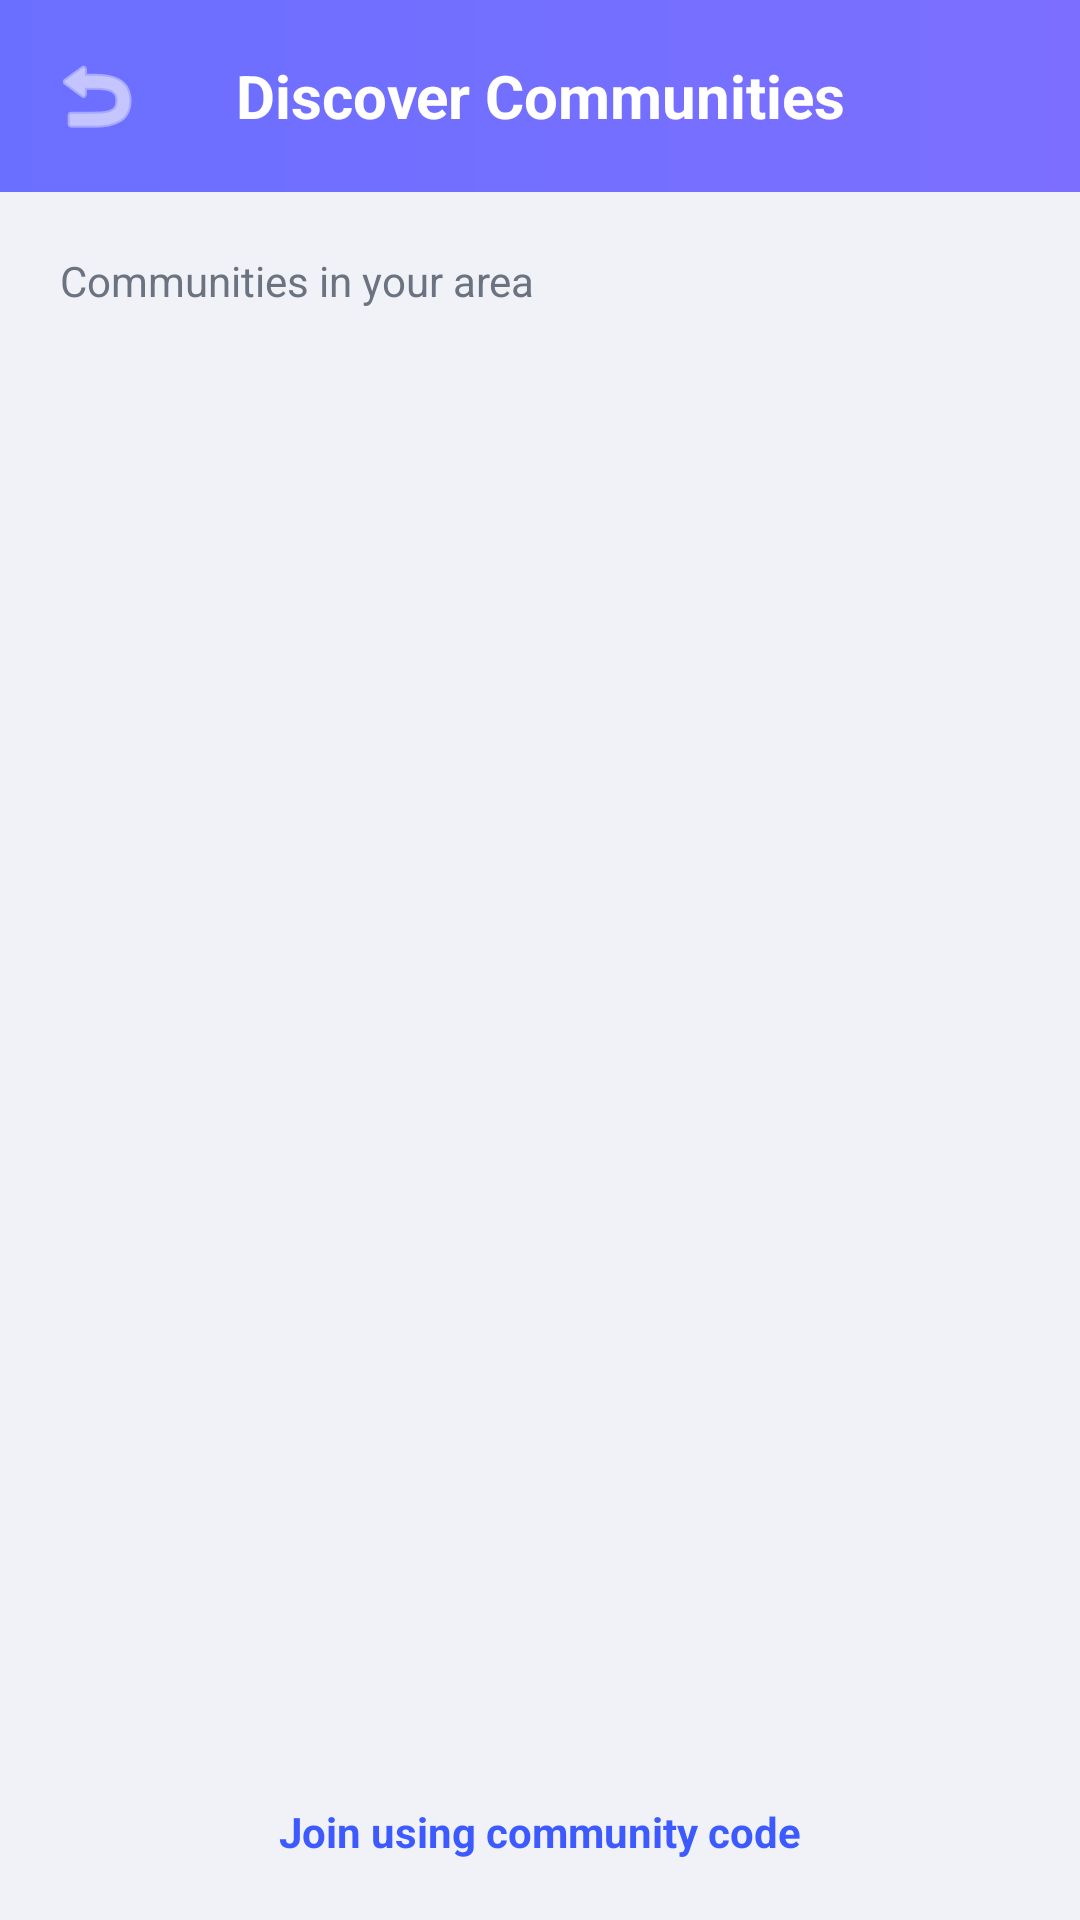

Layout XML and referenced resources for this Android screen:
<!-- AndroidManifest.xml: application theme Theme.SmartNeighborhoodHelper -->
<!-- res/layout/activity_discover_communities.xml -->
<?xml version="1.0" encoding="utf-8"?>
<LinearLayout xmlns:android="http://schemas.android.com/apk/res/android"
    xmlns:app="http://schemas.android.com/apk/res-auto"
    android:layout_width="match_parent"
    android:layout_height="match_parent"
    android:orientation="vertical"
    android:background="#F0F2F8">

    
    <LinearLayout
        android:layout_width="match_parent"
        android:layout_height="64dp"
        android:orientation="horizontal"
        android:gravity="center_vertical"
        android:background="@drawable/bg_header_gradient"
        android:paddingStart="16dp"
        android:paddingEnd="16dp">

        <ImageView
            android:id="@+id/ivBack"
            android:layout_width="32dp"
            android:layout_height="32dp"
            android:src="@android:drawable/ic_menu_revert"
            android:contentDescription="@string/go_back"
            android:clickable="true"
            android:focusable="true"
            app:tint="@color/white" />

        <TextView
            android:layout_width="0dp"
            android:layout_height="wrap_content"
            android:layout_weight="1"
            android:text="@string/discover_title"
            android:textSize="20sp"
            android:textStyle="bold"
            android:textColor="#FFFFFF"
            android:gravity="center"
            android:layout_marginEnd="32dp" />

    </LinearLayout>

    <LinearLayout
        android:layout_width="match_parent"
        android:layout_height="wrap_content"
        android:orientation="vertical"
        android:padding="20dp">

        <TextView
            android:layout_width="wrap_content"
            android:layout_height="wrap_content"
            android:text="@string/discover_subtitle"
            android:textSize="14sp"
            android:textColor="#6B7280" />

        <TextView
            android:id="@+id/tvPincode"
            android:layout_width="wrap_content"
            android:layout_height="wrap_content"
            android:textSize="13sp"
            android:textColor="#7C6FFF"
            android:layout_marginTop="8dp" />

    </LinearLayout>

    <androidx.recyclerview.widget.RecyclerView
        android:id="@+id/rvCommunities"
        android:layout_width="match_parent"
        android:layout_height="0dp"
        android:layout_weight="1"
        android:paddingStart="20dp"
        android:paddingEnd="20dp"
        android:clipToPadding="false"
        android:paddingBottom="12dp" />

    <LinearLayout
        android:layout_width="match_parent"
        android:layout_height="wrap_content"
        android:orientation="vertical"
        android:padding="20dp">

        <TextView
            android:id="@+id/tvJoinByCode"
            android:layout_width="wrap_content"
            android:layout_height="wrap_content"
            android:text="@string/join_using_code"
            android:textColor="#3D5AFE"
            android:textStyle="bold"
            android:textSize="14sp"
            android:clickable="true"
            android:focusable="true"
            android:layout_gravity="center_horizontal" />

        <ProgressBar
            android:id="@+id/progressBar"
            android:layout_width="wrap_content"
            android:layout_height="wrap_content"
            android:layout_gravity="center_horizontal"
            android:layout_marginTop="12dp"
            android:visibility="gone" />

    </LinearLayout>

</LinearLayout>
<!-- resources referenced by this layout -->
<resources>
  <color name="white">#FFFFFFFF</color>
  <!-- drawable bg_header_gradient (drawable) -->
  <?xml version="1.0" encoding="utf-8"?>
  <shape xmlns:android="http://schemas.android.com/apk/res/android">
      <gradient
          android:type="linear"
          android:startColor="#6B6FFF"
          android:endColor="#7C6FFF"
          android:angle="0" />
  </shape>
  <string name="discover_subtitle">Communities in your area</string>
  <string name="discover_title">Discover Communities</string>
  <string name="go_back">Go back</string>
  <string name="join_using_code">Join using community code</string>
  <style name="Theme.SmartNeighborhoodHelper" parent="Base.Theme.SmartNeighborhoodHelper" />
  <style name="Base.Theme.SmartNeighborhoodHelper" parent="Theme.Material3.Light.NoActionBar">
          
          <item name="colorPrimary">@color/primary</item>
          <item name="colorPrimaryDark">@color/primary_dark</item>
          <item name="colorOnPrimary">@color/on_primary</item>
  
          
          <item name="colorSecondary">@color/secondary</item>
  
          
          <item name="android:colorBackground">@color/background</item>
          <item name="colorSurface">@color/surface</item>
  
          
          <item name="colorError">@color/error</item>
  
          
          <item name="android:statusBarColor">@color/primary_dark</item>
  
          
          <item name="android:editTextColor">@color/text_primary</item>
          <item name="android:textColorHint">#6B7280</item>
  
          
      </style>
  <color name="primary">#2962FF</color>
  <color name="primary_dark">#0039CB</color>
  <color name="on_primary">#FFFFFF</color>
  <color name="secondary">#00BCD4</color>
  <color name="background">#F5F7FA</color>
  <color name="surface">#FFFFFF</color>
  <color name="error">#EF4444</color>
  <color name="text_primary">#1A1A2E</color>
</resources>
